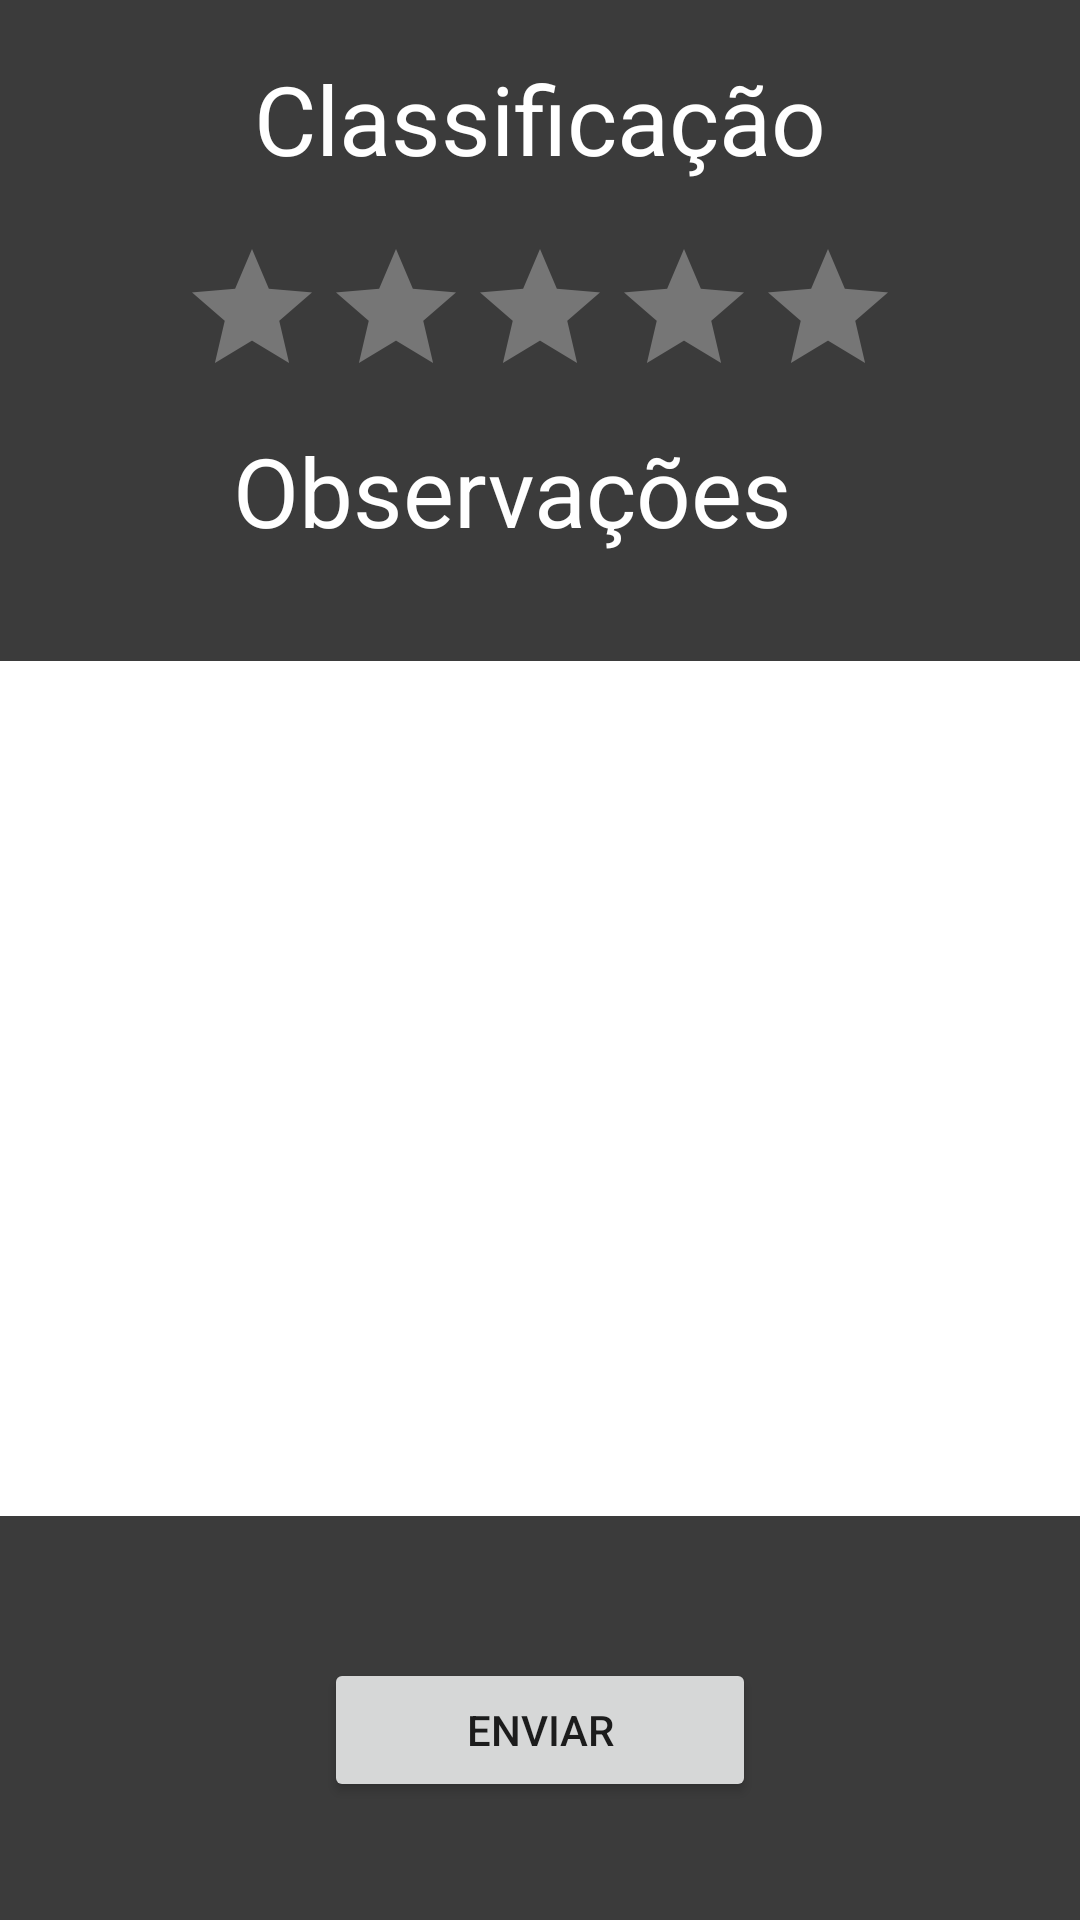

This screen was rendered from an Android layout file. Write that file and the resources it references.
<!-- AndroidManifest.xml: application theme AppTheme -->
<!-- res/layout/activity_realizar.xml -->
<?xml version="1.0" encoding="utf-8"?>
<android.support.constraint.ConstraintLayout xmlns:android="http://schemas.android.com/apk/res/android"
    xmlns:app="http://schemas.android.com/apk/res-auto"
    xmlns:tools="http://schemas.android.com/tools"
    android:layout_width="match_parent"
    android:layout_height="match_parent"
    android:background="#3b3b3b"
    tools:layout_editor_absoluteY="25dp">

    <RatingBar
        android:id="@+id/ratingBar"
        android:layout_width="wrap_content"
        android:layout_height="51dp"
        android:layout_marginTop="16dp"
        android:numStars="5"
        android:stepSize="1"
        android:theme="@style/RatingBar"
        app:layout_constraintEnd_toEndOf="parent"
        app:layout_constraintStart_toStartOf="parent"
        app:layout_constraintTop_toBottomOf="@+id/textView" />

    <TextView
        android:id="@+id/textView"
        android:layout_width="213dp"
        android:layout_height="47dp"
        android:layout_marginBottom="31dp"
        android:layout_marginTop="16dp"
        android:gravity="center"
        android:text="Classificação"
        android:textColor="#FFF"
        android:textSize="32sp"
        app:layout_constraintBottom_toTopOf="@+id/ratingBar"
        app:layout_constraintEnd_toEndOf="parent"
        app:layout_constraintHorizontal_bias="0.502"
        app:layout_constraintStart_toStartOf="parent"
        app:layout_constraintTop_toTopOf="parent" />

    <EditText
        android:id="@+id/editText"
        android:layout_width="368dp"
        android:layout_height="285dp"
        android:layout_marginBottom="12dp"
        android:background="#fff"
        android:textColor="#000"
        app:layout_constraintBottom_toTopOf="@+id/btnenviar"
        app:layout_constraintEnd_toEndOf="parent"
        app:layout_constraintStart_toStartOf="parent"
        app:layout_constraintTop_toBottomOf="@+id/textView2" />

    <Button
        android:id="@+id/btnenviar"
        android:layout_width="144dp"
        android:layout_height="wrap_content"
        android:layout_marginBottom="4dp"
        android:text="Enviar"
        app:layout_constraintBottom_toBottomOf="parent"
        app:layout_constraintEnd_toEndOf="parent"
        app:layout_constraintStart_toStartOf="parent"
        app:layout_constraintTop_toBottomOf="@+id/editText" />

    <TextView
        android:id="@+id/textView2"
        android:layout_width="205dp"
        android:layout_height="wrap_content"
        android:layout_marginEnd="8dp"
        android:layout_marginLeft="16dp"
        android:layout_marginRight="8dp"
        android:layout_marginStart="16dp"
        android:layout_marginTop="12dp"
        android:text="Observações"
        android:textColor="#fff"
        android:textSize="32sp"
        app:layout_constraintEnd_toEndOf="parent"
        app:layout_constraintHorizontal_bias="0.024"
        app:layout_constraintStart_toStartOf="@+id/ratingBar"
        app:layout_constraintTop_toBottomOf="@+id/ratingBar" />


</android.support.constraint.ConstraintLayout>
<!-- resources referenced by this layout -->
<resources>
  <style name="RatingBar" parent="Theme.AppCompat">
          <item name="colorControlNormal">#ffffff</item>
          <item name="colorControlActivated">#e7d211</item>
      </style>
  <style name="AppTheme" parent="Theme.AppCompat.Light.NoActionBar">
          
          <item name="colorPrimary">@color/colorPrimary</item>
          <item name="colorPrimaryDark">@color/colorPrimaryDark</item>
          <item name="colorAccent">@color/colorAccent</item>
      </style>
  <!-- not gathered from this repository: default colours our renderer supplied (Android Studio template values) -->
  <color name="colorPrimary">#FF6200EE</color>
  <color name="colorPrimaryDark">#FF3700B3</color>
  <color name="colorAccent">#FF03DAC5</color>
</resources>
